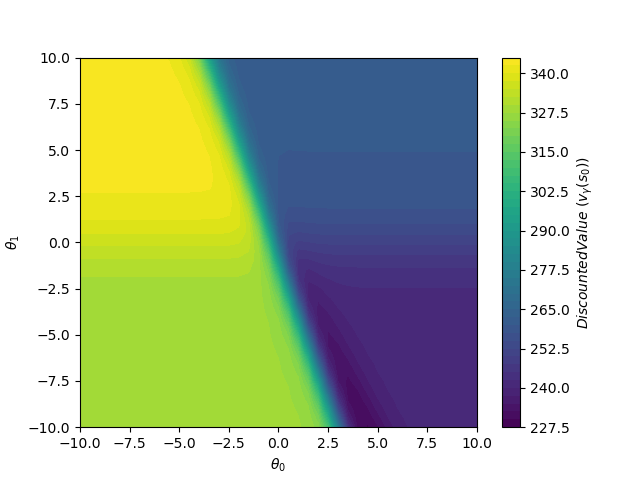

The table this chart was drawn from, first rows:
theta0, theta1, value
-10.0, -10.0, 327.9
-9.5, -10.0, 327.9
-9.0, -10.0, 327.9
-8.5, -10.0, 327.9
-8.0, -10.0, 327.9
-7.5, -10.0, 327.9
-7.0, -10.0, 327.9
-6.5, -10.0, 327.9
-6.0, -10.0, 327.9
-5.5, -10.0, 327.9
-5.0, -10.0, 327.9
-4.5, -10.0, 327.9
-4.0, -10.0, 327.9
-3.5, -10.0, 327.9
-3.0, -10.0, 327.9
-2.5, -10.0, 327.9
-2.0, -10.0, 327.9
-1.5, -10.0, 327.9
-1.0, -10.0, 327.9
-0.5, -10.0, 327.9
0.0, -10.0, 327.9
0.5, -10.0, 327.8
1.0, -10.0, 327.7
1.5, -10.0, 327
2.0, -10.0, 323.7
2.5, -10.0, 309.8
3.0, -10.0, 276.6
3.5, -10.0, 244.5
4.0, -10.0, 231.5
4.5, -10.0, 229.6
5.0, -10.0, 232
5.5, -10.0, 235.7
6.0, -10.0, 238.5
6.5, -10.0, 239.9
7.0, -10.0, 240.6
7.5, -10.0, 240.8
8.0, -10.0, 240.9
8.5, -10.0, 241
9.0, -10.0, 241
9.5, -10.0, 241
10.0, -10.0, 241
-10.0, -9.5, 327.9
-9.5, -9.5, 327.9
-9.0, -9.5, 327.9
-8.5, -9.5, 327.9
-8.0, -9.5, 327.9
-7.5, -9.5, 327.9
-7.0, -9.5, 327.9
-6.5, -9.5, 327.9
-6.0, -9.5, 327.9
-5.5, -9.5, 327.9
-5.0, -9.5, 327.9
-4.5, -9.5, 327.9
-4.0, -9.5, 327.9
-3.5, -9.5, 327.9
-3.0, -9.5, 327.9
-2.5, -9.5, 327.9
-2.0, -9.5, 327.9
-1.5, -9.5, 327.9
-1.0, -9.5, 327.9
... 1,621 more rows
